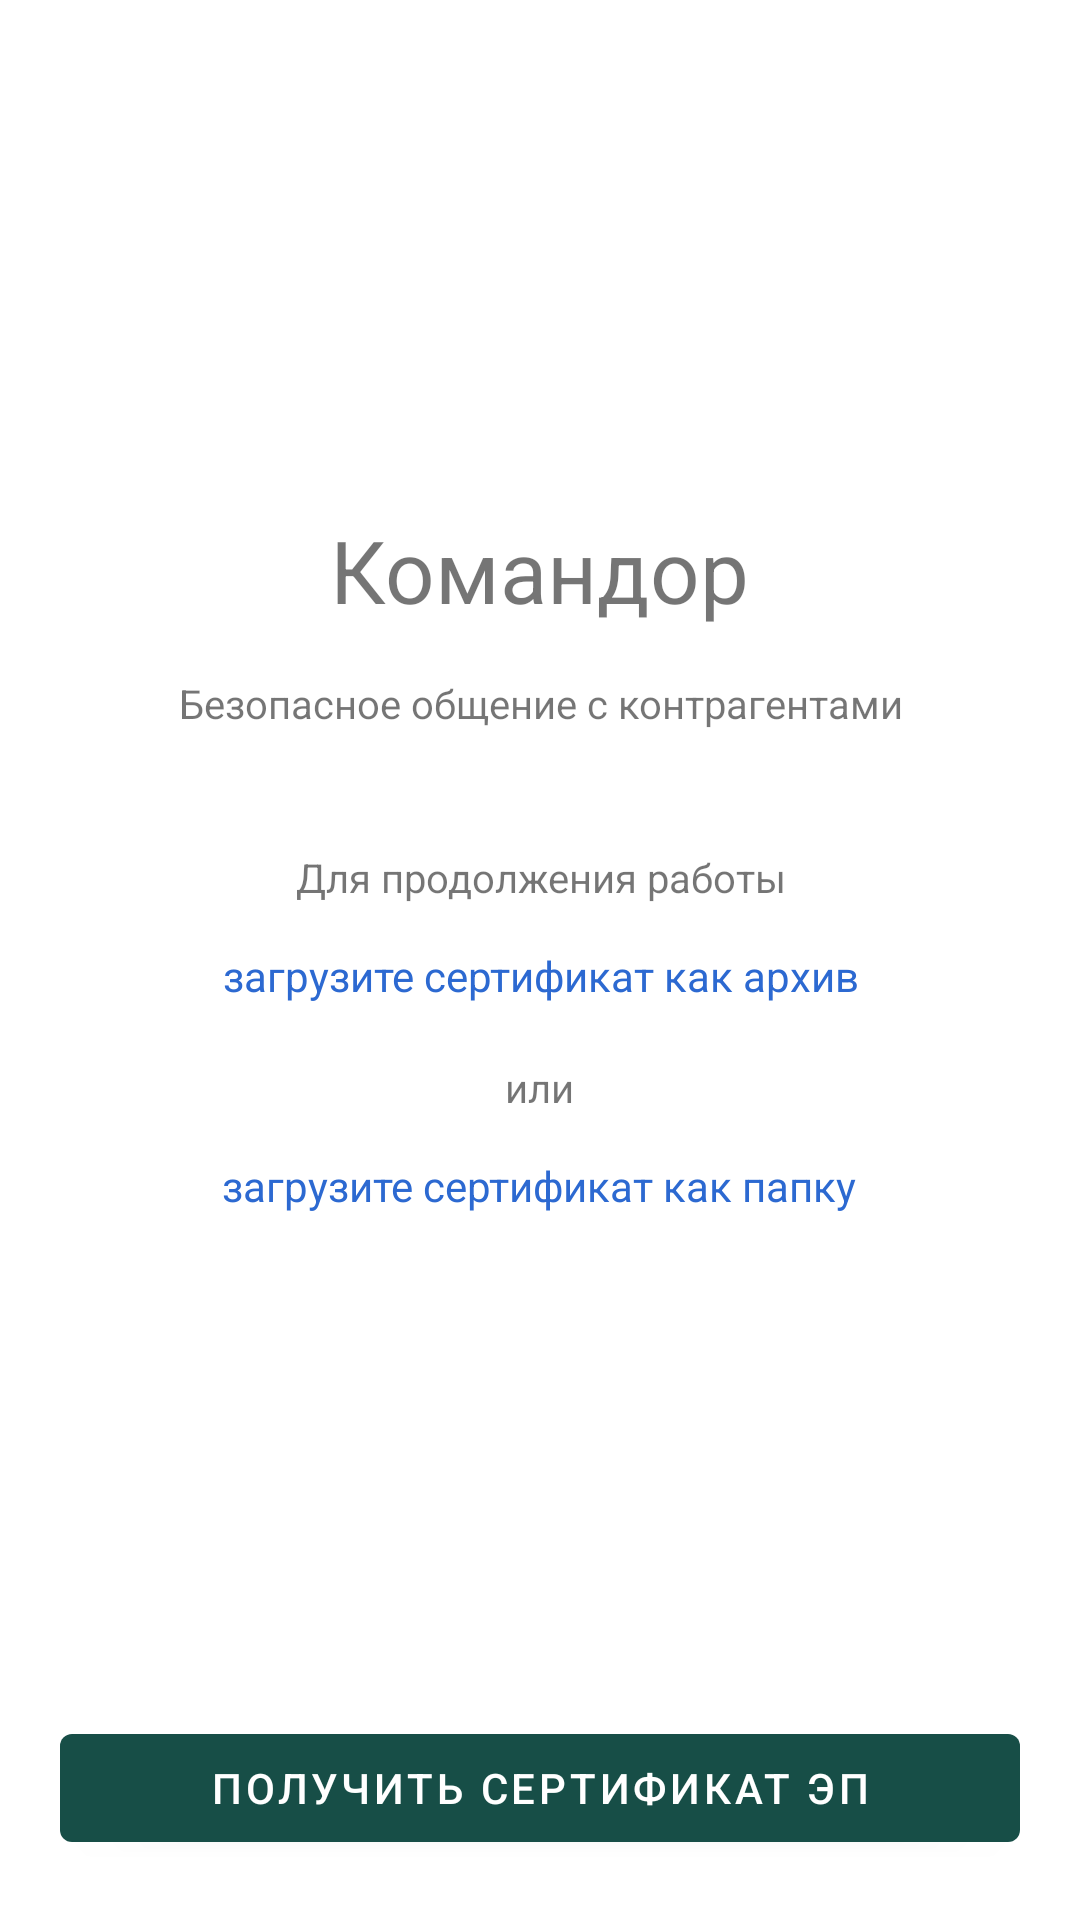

Reconstruct the res/layout file that produces this screen, plus the resources it refers to.
<!-- AndroidManifest.xml: application theme AppTheme -->
<!-- res/layout/fr_start_info.xml -->
<?xml version="1.0" encoding="utf-8"?>
<LinearLayout xmlns:android="http://schemas.android.com/apk/res/android"
    android:layout_width="match_parent"
    xmlns:tools="http://schemas.android.com/tools"
    android:background="@color/white_color"
    android:layout_height="match_parent"
    android:orientation="vertical"
    >

    <LinearLayout
        android:layout_width="match_parent"
        android:layout_height="wrap_content"
        android:layout_weight="1"
        android:orientation="vertical"
        android:gravity="center_horizontal|bottom">

        <TextView
            android:id="@+id/tv_start_info_title"
            android:layout_width="wrap_content"
            android:layout_height="wrap_content"
            android:layout_marginStart="8dp"
            android:layout_marginTop="8dp"
            android:layout_marginEnd="8dp"
            android:layout_marginBottom="8dp"
            android:gravity="center_horizontal"
            android:text="@string/app_name"
            android:textSize="14pt" />

        <TextView
            android:id="@+id/tv_start_info_description"
            android:layout_width="wrap_content"
            android:layout_height="wrap_content"
            android:layout_marginStart="8dp"
            android:layout_marginTop="8dp"
            android:layout_marginEnd="8dp"
            android:gravity="center_horizontal"
            android:text="@string/startInfoDescription"
            android:textSize="6.5pt" />

        <TextView
            android:id="@+id/tv_start_info_certificate_load_info"
            android:layout_width="wrap_content"
            android:layout_height="wrap_content"
            android:layout_marginStart="8dp"
            android:layout_marginTop="40dp"
            android:layout_marginEnd="8dp"
            android:gravity="center_horizontal"
            android:text="@string/startInfoCertificateLoadInfo"
            android:textSize="6.5pt" />

        <com.google.android.material.button.MaterialButton
            android:id="@+id/btnLoadSertificateAsZip"
            style="@style/Widget.MaterialComponents.Button.TextButton"
            android:layout_width="wrap_content"
            android:layout_height="48dp"
            android:padding="0dp"
            android:text="@string/startInfoCertificateLoadButtonAsZip"
            android:textAppearance="@style/TextAppearance.AppCompat.Small"
            android:textColor="@color/colorLinkText" />

        <TextView
            android:id="@+id/tv_or"
            android:layout_width="wrap_content"
            android:layout_height="wrap_content"
            android:layout_marginTop="4dp"
            android:gravity="center_horizontal"
            android:text="@string/or"
            android:textSize="6.5pt" />

        <com.google.android.material.button.MaterialButton
            android:id="@+id/btnLoadSertificateAsFolder"
            style="@style/Widget.MaterialComponents.Button.TextButton"
            android:layout_width="wrap_content"
            android:layout_height="48dp"
            android:padding="0dp"
            android:text="@string/startInfoCertificateLoadButtonAsFolder"
            android:textAppearance="@style/TextAppearance.AppCompat.Small"
            android:textColor="@color/colorLinkText" />
    </LinearLayout>


    <LinearLayout
        android:layout_width="match_parent"
        android:layout_height="wrap_content"
        android:layout_weight="1"
        android:gravity="bottom">

        <com.google.android.material.button.MaterialButton
            android:id="@+id/btn_start_info_get_certificate_button"
            android:layout_width="match_parent"
            android:layout_height="wrap_content"
            android:layout_marginStart="@dimen/default_padding"
            android:layout_marginEnd="@dimen/default_padding"
            android:layout_marginBottom="10dp"
            android:text="@string/startInfoGetCertificateButton" />
    </LinearLayout>
</LinearLayout>
<!-- resources referenced by this layout -->
<resources>
  <color name="colorLinkText">#2c69d1</color>
  <dimen name="default_padding">20dp</dimen>
  <string name="app_name">Командор</string>
  <string name="or">или</string>
  <string name="startInfoCertificateLoadButtonAsFolder">загрузите сертификат как папку</string>
  <string name="startInfoCertificateLoadButtonAsZip">загрузите сертификат как архив</string>
  <string name="startInfoCertificateLoadInfo">Для продолжения работы</string>
  <string name="startInfoDescription">Безопасное общение с контрагентами</string>
  <string name="startInfoGetCertificateButton">Получить сертификат ЭП</string>
  <style name="AppTheme" parent="Base.Theme.MaterialComponents.Light.DarkActionBar">
          <item name="colorPrimary">@color/colorPrimary</item>
          <item name="colorPrimaryDark">@color/colorPrimaryDark</item>
          <item name="colorAccent">@color/colorAccent</item>
          <item name="textColorPrimary">@color/textColorPrimary</item>
          <item name="textColorPrimaryLight">@color/textColorPrimaryLight</item>
          <item name="textColorSecondary">@color/textColorSecondary</item>
      </style>
  <color name="colorPrimary">#174e47</color>
  <color name="colorPrimaryDark">#002520</color>
  <color name="colorAccent">#4c8760</color>
  <color name="textColorPrimary">#de000000</color>
  <color name="textColorPrimaryLight">#99000000</color>
  <color name="textColorSecondary">#deFFFFFF</color>
</resources>
